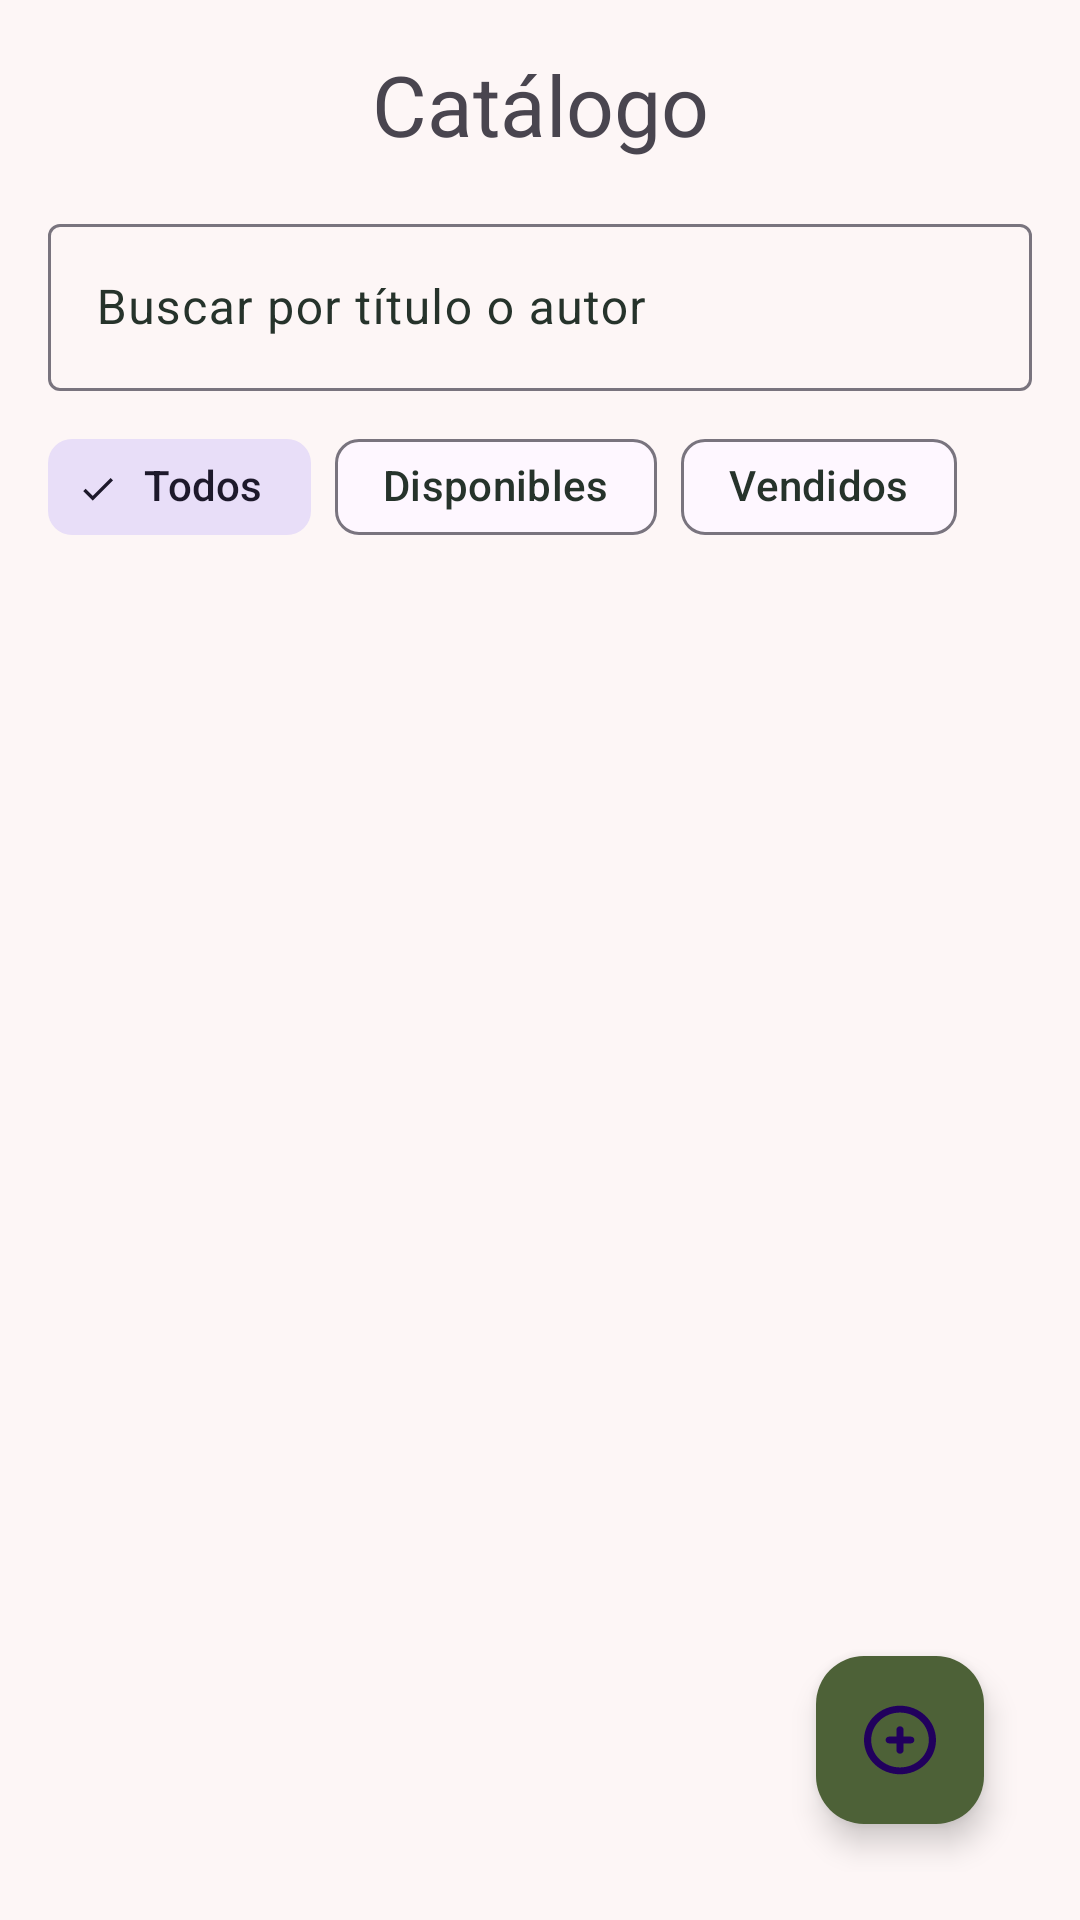

Layout XML and referenced resources for this Android screen:
<!-- AndroidManifest.xml: application theme Theme.MyApplication -->
<!-- res/layout/activity_book_list.xml -->
<?xml version="1.0" encoding="utf-8"?>
<androidx.constraintlayout.widget.ConstraintLayout xmlns:android="http://schemas.android.com/apk/res/android"
    xmlns:app="http://schemas.android.com/apk/res-auto"
    xmlns:tools="http://schemas.android.com/tools"
    android:id="@+id/bookListn"
    android:layout_width="match_parent"
    android:layout_height="match_parent"
    tools:context=".BookListActivity"
    android:padding="16dp">



    <TextView
        android:id="@+id/catalogTitle"
        android:layout_width="0dp"
        android:layout_height="wrap_content"
        android:text="@string/catalog_title"
        android:textSize="28sp"
        android:gravity="center"
        app:layout_constraintStart_toStartOf="parent"
        app:layout_constraintEnd_toEndOf="parent"
        app:layout_constraintTop_toTopOf="parent"/>


    <com.google.android.material.textfield.TextInputLayout
        android:id="@+id/searchLayout"
        android:layout_width="0dp"
        android:layout_height="wrap_content"
        android:hint="@string/search_hint"
        android:layout_marginTop="16dp"
        app:layout_constraintStart_toStartOf="parent"
        app:layout_constraintEnd_toEndOf="parent"
        app:layout_constraintTop_toBottomOf="@id/catalogTitle">


        <com.google.android.material.textfield.TextInputEditText
            android:id="@+id/searchInput"
            android:layout_width="match_parent"
            android:layout_height="wrap_content"
            android:inputType="text"/>


    </com.google.android.material.textfield.TextInputLayout>


    <com.google.android.material.chip.ChipGroup
        android:id="@+id/filterGroup"
        android:layout_width="0dp"
        android:layout_height="wrap_content"
        android:layout_marginTop="8dp"
        app:singleSelection="true"
        app:layout_constraintStart_toStartOf="parent"
        app:layout_constraintEnd_toEndOf="parent"
        app:layout_constraintTop_toBottomOf="@id/searchLayout">

        <com.google.android.material.chip.Chip
            android:id="@+id/chipAll"
            android:layout_width="wrap_content"
            android:layout_height="wrap_content"
            android:text="@string/filter_all"
            style="@style/Widget.Material3.Chip.Filter"
            android:checked="true"/>

        <com.google.android.material.chip.Chip
            android:id="@+id/chipAvailable"
            android:layout_width="wrap_content"
            android:layout_height="wrap_content"
            android:text="@string/filter_available"
            style="@style/Widget.Material3.Chip.Filter"/>

        <com.google.android.material.chip.Chip
            android:id="@+id/chipSold"
            android:layout_width="wrap_content"
            android:layout_height="wrap_content"
            android:text="@string/filter_sold"
            style="@style/Widget.Material3.Chip.Filter"/>



    </com.google.android.material.chip.ChipGroup>


    <androidx.recyclerview.widget.RecyclerView
        tools:listitem="@layout/item_book"
        tools:itemCount="5"
        android:id="@+id/bookList"
        android:layout_width="0dp"
        android:layout_height="0dp"
        android:layout_marginTop="8dp"
        app:layout_constraintEnd_toEndOf="parent"
        app:layout_constraintStart_toStartOf="parent"
        app:layout_constraintTop_toBottomOf="@id/filterGroup"
        app:layout_constraintBottom_toBottomOf="parent"/>

    <com.google.android.material.floatingactionbutton.FloatingActionButton
        android:id="@+id/addBookButton"
        android:layout_width="wrap_content"
        android:layout_height="wrap_content"
        android:src="@drawable/ic_add"
        android:contentDescription="@string/add_book"
        app:backgroundTint="@color/main_color"
        android:layout_margin="16dp"
        app:layout_constraintBottom_toBottomOf="parent"
        app:layout_constraintEnd_toEndOf="parent"/>

</androidx.constraintlayout.widget.ConstraintLayout>
<!-- res/layout/item_book.xml (included above) -->
<?xml version="1.0" encoding="utf-8"?>
<LinearLayout xmlns:android="http://schemas.android.com/apk/res/android"
    xmlns:app="http://schemas.android.com/apk/res-auto"
    android:orientation="horizontal"
    android:layout_width="match_parent"
    android:layout_height="wrap_content"
    android:padding="12dp"
    android:gravity="center_vertical">

    <ImageView
        android:layout_width="56dp"
        android:layout_height="56dp"
        android:src="@drawable/ic_book_cover"
        app:tint="@color/text"
        android:contentDescription="@string/book_cover_description"
        android:layout_marginEnd="12dp"/>

    <LinearLayout
        android:orientation="vertical"
        android:layout_width="0dp"
        android:layout_height="wrap_content"
        android:layout_weight="1">

        <TextView
            android:layout_width="match_parent"
            android:layout_height="wrap_content"
            android:text="@string/book_title_sample"
            android:textSize="18sp"
            android:textStyle="bold"
            android:textColor="@color/text"/>
        <TextView
            android:layout_width="match_parent"
            android:layout_height="wrap_content"
            android:textSize="14sp"
            android:textColor="@color/text"
            android:text="@string/book_author_price_sample"/>


    </LinearLayout>

    <ImageButton
        android:id="@+id/editButton"
        android:layout_width="48dp"
        android:layout_height="48dp"
        android:src="@drawable/ic_edit"
        app:tint="@color/text"
        android:contentDescription="@string/edit_book"
        android:background="?attr/selectableItemBackgroundBorderless"/>

    <ImageButton
        android:id="@+id/deleteButton"
        android:layout_width="48dp"
        android:layout_height="48dp"
        android:src="@drawable/ic_delete"
        app:tint="@color/text"
        android:contentDescription="@string/delete_book"
        android:background="?attr/selectableItemBackgroundBorderless"/>


</LinearLayout>
<!-- resources referenced by this layout -->
<resources>
  <color name="main_color">#4D6137</color>
  <color name="text">#26332B</color>
  <!-- drawable ic_add (drawable) -->
  <vector xmlns:android="http://schemas.android.com/apk/res/android"
      android:width="24dp"
      android:height="24dp"
      android:viewportWidth="21"
      android:viewportHeight="21">
    <path
        android:pathData="M14.7,10.5C14.7,11.052 14.23,11.5 13.65,11.5L11.55,11.5L11.55,13.5C11.55,14.052 11.08,14.5 10.5,14.5C9.92,14.5 9.45,14.052 9.45,13.5L9.45,11.5L7.35,11.5C6.77,11.5 6.3,11.052 6.3,10.5C6.3,9.948 6.77,9.5 7.35,9.5L9.45,9.5L9.45,7.5C9.45,6.948 9.92,6.5 10.5,6.5C11.08,6.5 11.55,6.948 11.55,7.5L11.55,9.5L13.65,9.5C14.23,9.5 14.7,9.948 14.7,10.5M10.5,18.5C5.868,18.5 2.1,14.911 2.1,10.5C2.1,6.089 5.868,2.5 10.5,2.5C15.132,2.5 18.9,6.089 18.9,10.5C18.9,14.911 15.132,18.5 10.5,18.5M10.5,0.5C4.701,0.5 0,4.977 0,10.5C0,16.023 4.701,20.5 10.5,20.5C16.299,20.5 21,16.023 21,10.5C21,4.977 16.299,0.5 10.5,0.5"
        android:strokeWidth="1"
        android:fillColor="#000000"
        android:fillType="evenOdd"
        android:strokeColor="#00000000"/>
  </vector>
  <!-- drawable ic_delete (drawable) -->
  <vector xmlns:android="http://schemas.android.com/apk/res/android"
      android:width="24dp"
      android:height="24dp"
      android:viewportWidth="21"
      android:viewportHeight="21">
    <path
        android:pathData="M7.35,16.5L9.45,16.5L9.45,8.5L7.35,8.5L7.35,16.5ZM11.55,16.5L13.65,16.5L13.65,8.5L11.55,8.5L11.55,16.5ZM5.25,18.5L15.75,18.5L15.75,6.5L5.25,6.5L5.25,18.5ZM7.35,4.5L13.65,4.5L13.65,2.5L7.35,2.5L7.35,4.5ZM15.75,4.5L15.75,0.5L5.25,0.5L5.25,4.5L0,4.5L0,6.5L3.15,6.5L3.15,20.5L17.85,20.5L17.85,6.5L21,6.5L21,4.5L15.75,4.5Z"
        android:strokeWidth="1"
        android:fillColor="@color/text"
        android:fillType="evenOdd"
        android:strokeColor="#00000000"/>
  </vector>
  <string name="add_book">Añadir libro</string>
  <string name="book_author_price_sample">Autor · 12 €</string>
  <string name="book_cover_description">Portada del libro</string>
  <string name="book_title_sample"> Título del libro</string>
  <string name="catalog_title">Catálogo</string>
  <string name="delete_book">Borrar libro</string>
  <string name="edit_book">Editar libro</string>
  <string name="filter_all">Todos</string>
  <string name="filter_available">Disponibles</string>
  <string name="filter_sold">Vendidos</string>
  <string name="search_hint">Buscar por título o autor</string>
  <style name="Theme.MyApplication" parent="Base.Theme.MyApplication" />
  <style name="Base.Theme.MyApplication" parent="Theme.Material3.DayNight.NoActionBar">
          <item name="colorPrimary">@color/main_color</item>
          <item name="colorOnPrimary">@color/white</item>
          <item name="colorSecondary">@color/secondary_color</item>
          <item name="colorOnSecondary">@color/black</item>
          <item name="android:colorBackground">@color/background_color</item>
          <item name="colorOnBackground">@color/text</item>
          <item name="colorOnSurfaceVariant">@color/text</item>
  
      </style>
  <color name="white">#FFFFFFFF</color>
  <color name="secondary_color">#83A46D</color>
  <color name="black">#FF000000</color>
  <color name="background_color">#FDF6F6</color>
</resources>
